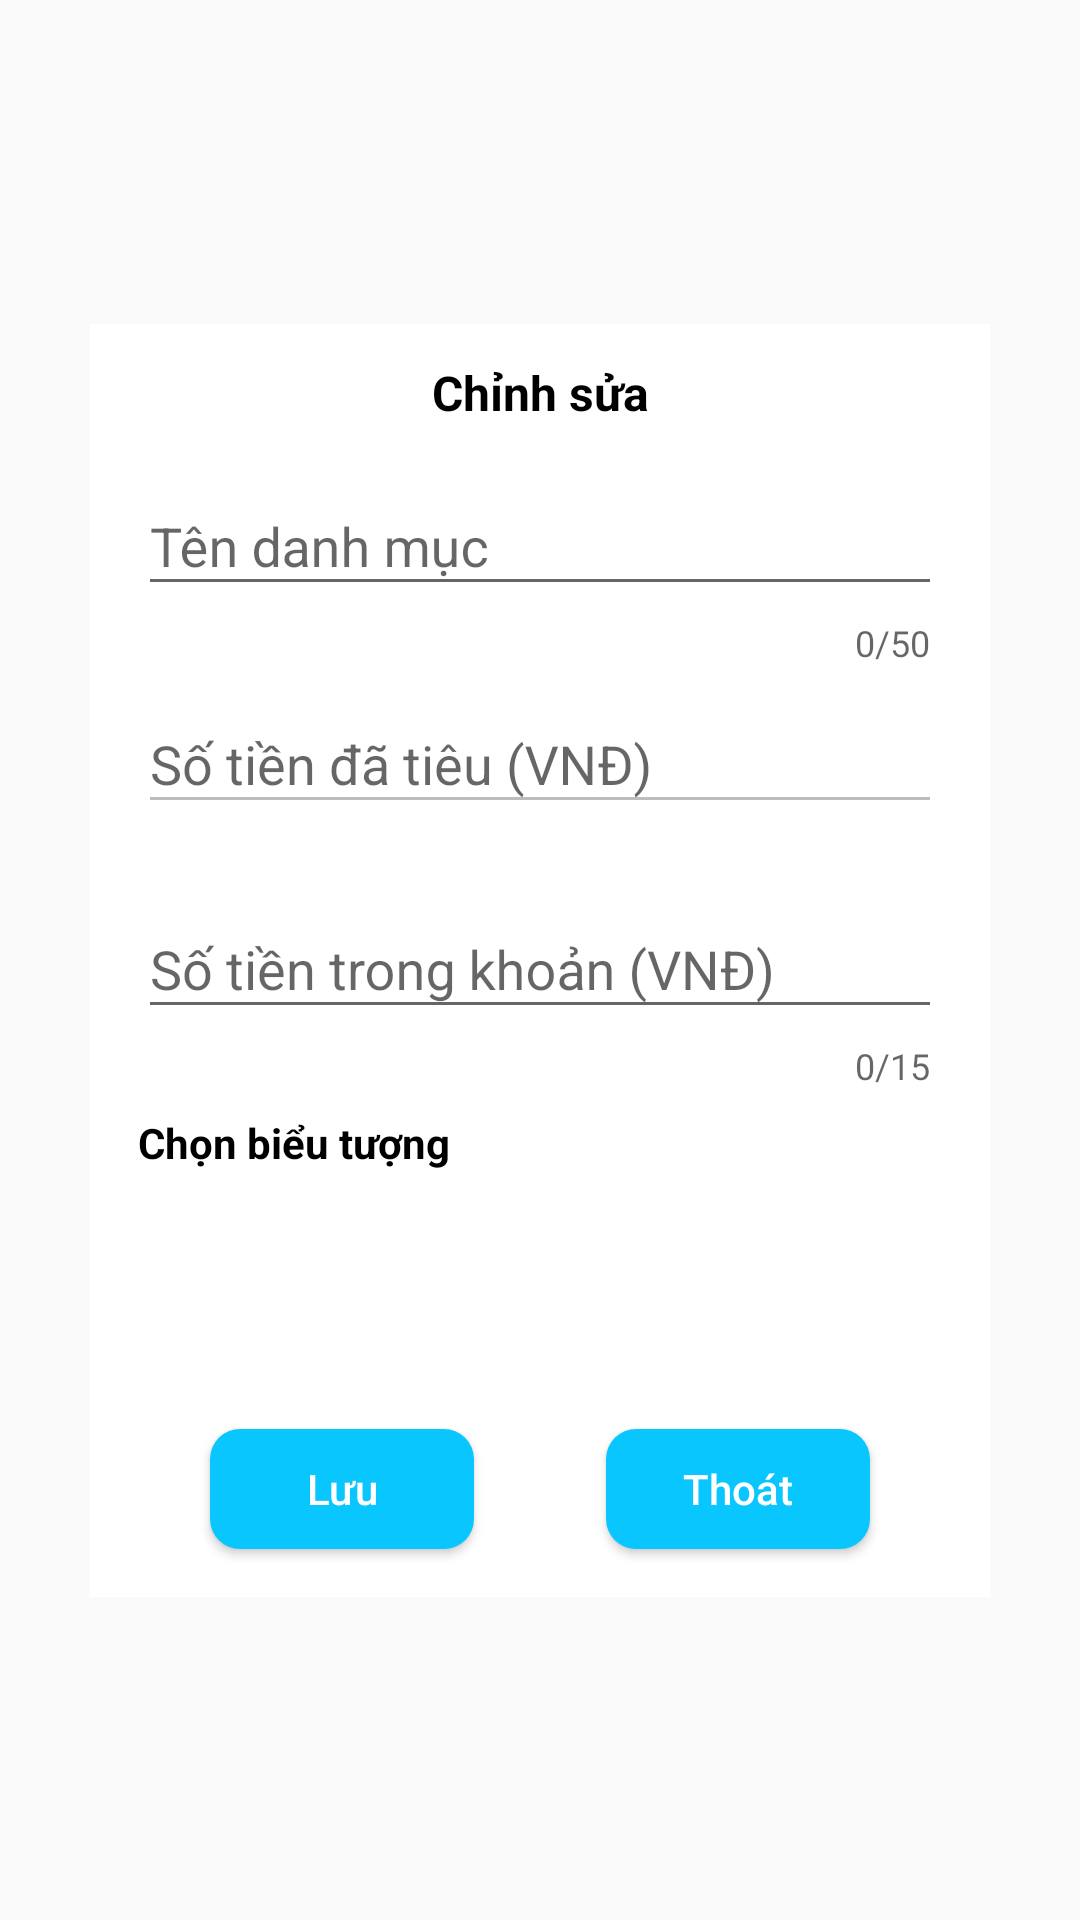

Reconstruct the res/layout file that produces this screen, plus the resources it refers to.
<!-- AndroidManifest.xml: application theme Theme.SpendMoney -->
<!-- res/layout/dl_edit_object_spend.xml -->
<?xml version="1.0" encoding="utf-8"?>
<androidx.constraintlayout.widget.ConstraintLayout xmlns:android="http://schemas.android.com/apk/res/android"
    xmlns:app="http://schemas.android.com/apk/res-auto"
    android:layout_width="match_parent"
    android:layout_height="match_parent"
    xmlns:tools="http://schemas.android.com/tools">

    <androidx.constraintlayout.widget.ConstraintLayout
        android:background="@color/white"
        android:layout_width="300dp"
        android:layout_height="wrap_content"
        app:layout_constraintBottom_toBottomOf="parent"
        app:layout_constraintEnd_toEndOf="parent"
        app:layout_constraintStart_toStartOf="parent"
        app:layout_constraintTop_toTopOf="parent">

        <TextView
            android:id="@+id/txt_edit"
            android:layout_width="wrap_content"
            android:layout_height="wrap_content"
            android:layout_marginTop="12dp"
            android:text="Chỉnh sửa"
            android:textSize="16dp"
            android:textStyle="bold"
            android:textColor="@color/black"
            app:layout_constraintBottom_toBottomOf="parent"
            app:layout_constraintEnd_toEndOf="parent"
            app:layout_constraintStart_toStartOf="parent"
            app:layout_constraintTop_toTopOf="parent"
            app:layout_constraintVertical_bias="0.0" />

        <com.google.android.material.textfield.TextInputLayout
            android:id="@+id/editTextNameObj"
            android:layout_width="0dp"
            android:layout_height="wrap_content"
            android:layout_marginStart="16dp"
            android:layout_marginTop="8dp"
            android:layout_marginEnd="16dp"
            app:counterEnabled="true"
            app:counterMaxLength="50"
            app:hintEnabled="true"
            app:layout_constraintBottom_toBottomOf="parent"
            app:layout_constraintEnd_toEndOf="parent"
            app:layout_constraintStart_toStartOf="parent"
            app:layout_constraintTop_toBottomOf="@+id/txt_edit"
            app:layout_constraintVertical_bias="0.0">

            <com.google.android.material.textfield.TextInputEditText
                android:id="@+id/edt_Name_obj"
                android:layout_width="match_parent"
                android:layout_height="wrap_content"
                android:hint="Tên danh mục"
                android:inputType="text"
                android:maxLength="50"
                android:maxEms="30"
                android:maxLines="2" />
        </com.google.android.material.textfield.TextInputLayout>

        <com.google.android.material.textfield.TextInputLayout
            android:id="@+id/editTextNumberMoneySpend"
            android:layout_width="0dp"
            android:layout_height="wrap_content"
            app:counterMaxLength="12"
            app:hintEnabled="true"
            app:layout_constraintBottom_toBottomOf="parent"
            app:layout_constraintEnd_toEndOf="@+id/editTextNameObj"
            app:layout_constraintStart_toStartOf="@+id/editTextNameObj"
            app:layout_constraintTop_toBottomOf="@+id/editTextNameObj"
            app:layout_constraintVertical_bias="0.0">

            <com.google.android.material.textfield.TextInputEditText
                android:id="@+id/edt_number_money_spend"
                android:layout_width="match_parent"
                android:layout_height="wrap_content"
                android:enabled="false"
                android:hint="Số tiền đã tiêu (VNĐ)"
                android:inputType="none" />
        </com.google.android.material.textfield.TextInputLayout>

        <com.google.android.material.textfield.TextInputLayout
            android:id="@+id/editTextNumberMoney"
            android:layout_width="0dp"
            android:layout_height="wrap_content"
            android:layout_marginTop="16dp"
            app:counterMaxLength="15"
            app:hintEnabled="true"
            app:counterEnabled="true"
            app:layout_constraintBottom_toBottomOf="parent"
            app:layout_constraintEnd_toEndOf="@+id/editTextNumberMoneySpend"
            app:layout_constraintStart_toStartOf="@+id/editTextNumberMoneySpend"
            app:layout_constraintTop_toBottomOf="@+id/editTextNumberMoneySpend"
            app:layout_constraintVertical_bias="0.0">

            <com.google.android.material.textfield.TextInputEditText
                android:id="@+id/edt_number_money"
                android:layout_width="match_parent"
                android:layout_height="wrap_content"
                android:hint="Số tiền trong khoản (VNĐ)"
                android:inputType="number"
                android:maxLength="15"
                android:maxLines="1" />
        </com.google.android.material.textfield.TextInputLayout>

        <TextView
            android:id="@+id/textView7"
            android:layout_width="wrap_content"
            android:layout_height="wrap_content"
            android:layout_marginTop="8dp"
            android:text="Chọn biểu tượng"
            android:textColor="@color/black"
            android:textSize="14dp"
            android:textStyle="bold"
            app:layout_constraintBottom_toBottomOf="parent"
            app:layout_constraintEnd_toEndOf="@+id/editTextNumberMoney"
            app:layout_constraintHorizontal_bias="0.0"
            app:layout_constraintStart_toStartOf="@+id/editTextNumberMoney"
            app:layout_constraintTop_toBottomOf="@+id/editTextNumberMoney"
            app:layout_constraintVertical_bias="0.0" />

        <androidx.recyclerview.widget.RecyclerView
            android:id="@+id/recycleView_item_Obj_Spend"
            tools:listitem="@layout/item_obj_spend_img"
            android:layout_width="0dp"
            android:layout_height="60dp"
            android:layout_marginTop="16dp"
            android:layout_marginBottom="10dp"
            app:layout_constraintBottom_toTopOf="@+id/constl_ok"
            app:layout_constraintEnd_toEndOf="@+id/editTextNumberMoney"
            app:layout_constraintStart_toStartOf="@+id/editTextNumberMoney"
            app:layout_constraintTop_toBottomOf="@+id/textView7"
            app:layout_constraintVertical_bias="0.0" />

        <Button
            android:id="@+id/constl_ok"
            android:layout_width="wrap_content"
            android:layout_height="40dp"
            android:layout_marginStart="40dp"
            android:layout_marginEnd="30dp"
            android:layout_marginBottom="16dp"
            android:text="Lưu"
            android:textColor="@color/white"
            android:textAllCaps="false"
            android:background="@drawable/bg_button_corner"
            app:layout_constraintBottom_toBottomOf="parent"
            app:layout_constraintEnd_toEndOf="parent"
            app:layout_constraintHorizontal_bias="0.0"
            app:layout_constraintStart_toStartOf="parent"
            app:layout_constraintTop_toTopOf="parent"
            app:layout_constraintVertical_bias="1.0"/>

        <Button
            android:id="@+id/constl_cancel"
            android:layout_width="wrap_content"
            android:layout_height="40dp"
            android:layout_marginStart="30dp"
            android:layout_marginEnd="40dp"
            android:layout_marginBottom="16dp"
            android:text="Thoát"
            android:textColor="@color/white"
            android:textAllCaps="false"
            android:background="@drawable/bg_button_corner"
            app:layout_constraintBottom_toBottomOf="parent"
            app:layout_constraintEnd_toEndOf="parent"
            app:layout_constraintHorizontal_bias="1.0"
            app:layout_constraintStart_toStartOf="parent"
            app:layout_constraintTop_toTopOf="parent"
            app:layout_constraintVertical_bias="1.0"/>

    </androidx.constraintlayout.widget.ConstraintLayout>





</androidx.constraintlayout.widget.ConstraintLayout>
<!-- res/layout/item_obj_spend_img.xml (included above) -->
<?xml version="1.0" encoding="utf-8"?>
<androidx.constraintlayout.widget.ConstraintLayout xmlns:android="http://schemas.android.com/apk/res/android"
    xmlns:app="http://schemas.android.com/apk/res-auto"
    android:background="#FFFFFF"
    android:id="@+id/item_img_obj_spend"
    android:layout_marginVertical="2dp"
    android:layout_width="wrap_content"
    android:layout_height="wrap_content">

    <androidx.cardview.widget.CardView
        android:id="@+id/bg_selected"
        android:layout_width="36dp"
        android:layout_height="36dp"
        android:layout_marginStart="10dp"
        android:layout_marginTop="10dp"
        android:layout_marginEnd="10dp"
        android:layout_marginBottom="10dp"
        app:cardCornerRadius="18dp"
        app:cardElevation="0dp"
        app:layout_constraintBottom_toBottomOf="parent"
        app:layout_constraintEnd_toEndOf="parent"
        app:layout_constraintStart_toStartOf="parent"
        app:layout_constraintTop_toTopOf="parent"
        app:layout_constraintVertical_bias="0.07999998">

        <androidx.constraintlayout.widget.ConstraintLayout
            android:id="@+id/bg_color_change_selected"
            android:layout_width="match_parent"
            android:layout_height="match_parent"
            android:background="@color/item_spending_before_selected">

            <ImageView
                android:id="@+id/img_icon_typeSpend"
                android:layout_width="match_parent"
                android:layout_height="match_parent"
                android:padding="10dp"
                android:src="@drawable/object_spend_2"
                app:layout_constraintBottom_toBottomOf="parent"
                app:layout_constraintEnd_toEndOf="parent"
                app:layout_constraintStart_toStartOf="parent"
                app:layout_constraintTop_toTopOf="parent" />

        </androidx.constraintlayout.widget.ConstraintLayout>

    </androidx.cardview.widget.CardView>

    <ImageView
        android:id="@+id/check_item_visibility"
        android:layout_width="wrap_content"
        android:layout_height="wrap_content"
        android:src="@drawable/check_16"
        android:visibility="invisible"
        app:layout_constraintBottom_toTopOf="@+id/bg_selected"
        app:layout_constraintEnd_toEndOf="@+id/bg_selected"
        app:layout_constraintStart_toEndOf="@+id/bg_selected"
        app:layout_constraintTop_toTopOf="@+id/bg_selected" />




</androidx.constraintlayout.widget.ConstraintLayout>
<!-- resources referenced by this layout -->
<resources>
  <color name="black">#FF000000</color>
  <color name="item_spending_before_selected">#B7D4F8</color>
  <color name="white">#FFFFFFFF</color>
  <!-- drawable bg_button_corner (drawable) -->
  <?xml version="1.0" encoding="utf-8"?>
  <selector xmlns:android="http://schemas.android.com/apk/res/android">
  
      <item >
          <shape android:shape="rectangle">
              <corners android:radius="10dp"/>
              <solid android:color="#0AC6FF"/>
          </shape>
      </item>
  
  </selector>
  <style name="Theme.SpendMoney" parent="Theme.AppCompat.Light.NoActionBar">
          
          <item name="colorPrimary">@color/purple_500</item>
          <item name="colorPrimaryVariant">@color/purple_700</item>
          <item name="colorOnPrimary">@color/white</item>
          
          <item name="colorSecondary">@color/teal_200</item>
          <item name="colorSecondaryVariant">@color/teal_700</item>
          <item name="colorOnSecondary">@color/black</item>
          
          <item name="android:statusBarColor">?attr/colorPrimaryVariant</item>
          
      </style>
  <color name="purple_500">#FF6200EE</color>
  <color name="purple_700">#FF3700B3</color>
  <color name="teal_200">#FF03DAC5</color>
  <color name="teal_700">#FF018786</color>
</resources>
